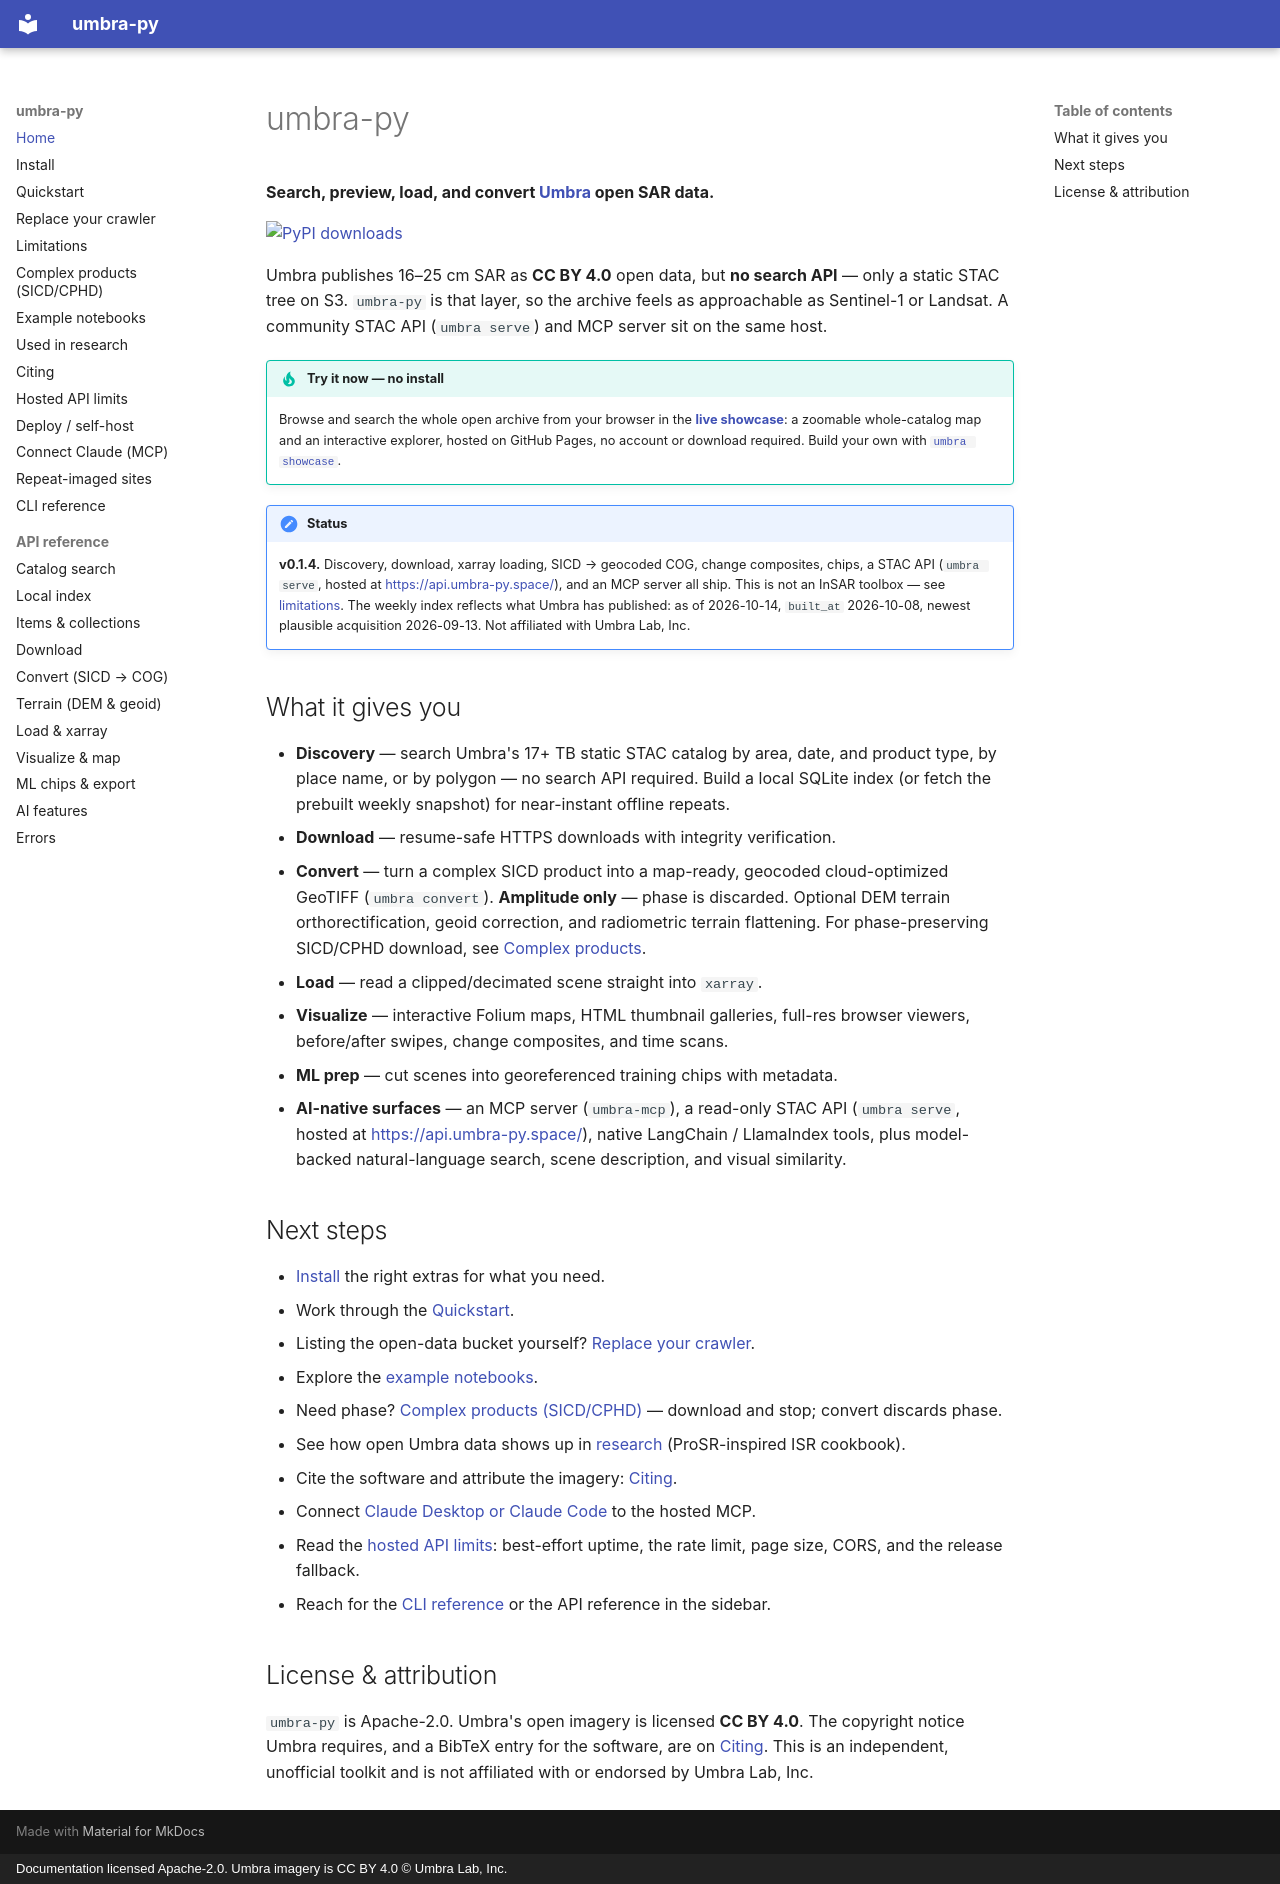

repository: reesehammer/umbra-py · page: index.html · generator: mkdocs · copyright: Documentation licensed Apache-2.0. Umbra imagery is CC BY 4.0 © Umbra Lab, Inc.

# umbra-py

**Search, preview, load, and convert [Umbra](https://umbra.space/open-data/)
open SAR data.**

[![PyPI downloads](https://img.shields.io/pypi/dm/umbra-py)](https://pypi.org/project/umbra-py/)

Umbra publishes 16–25 cm SAR as **CC BY 4.0** open data, but **no search
API** — only a static STAC tree on S3. `umbra-py` is that layer, so the
archive feels as approachable as Sentinel-1 or Landsat. A community STAC
API (`umbra serve`) and MCP server sit on the same host.

!!! tip "Try it now — no install"
    Browse and search the whole open archive from your browser in the
    **[live showcase](https://umbra-py.space/showcase/)**: a
    zoomable whole-catalog map and an
    interactive explorer, hosted on GitHub Pages, no account or download
    required. Build your own with [`umbra showcase`](cli.md).

!!! note "Status"
    **v0.1.4.** Discovery, download, xarray loading,
    SICD → geocoded COG, change composites, chips, a STAC API
    (`umbra serve`, hosted at [https://api.umbra-py.space/](https://api.umbra-py.space/)),
    and an MCP server all ship.
    This is not an InSAR toolbox — see [limitations](guides/limitations.md).
    The weekly index reflects what Umbra has published: as of 2026-10-14,
    `built_at` 2026-10-08, newest plausible acquisition 2026-09-13.
    Not affiliated with Umbra Lab, Inc.

<div id="umbra-usage" hidden>
<p id="umbra-usage-lead">Searches served since <time id="umbra-usage-since" datetime="2026-11-20">Nov 20, 2026</time>: <strong id="umbra-usage-count"></strong></p>
</div>

## What it gives you

- **Discovery** — search Umbra's 17+ TB static STAC catalog by area, date, and
  product type, by place name, or by polygon — no search API required. Build a
  local SQLite index (or fetch the prebuilt weekly snapshot) for near-instant
  offline repeats.
- **Download** — resume-safe HTTPS downloads with integrity verification.
- **Convert** — turn a complex SICD product into a map-ready, geocoded
  cloud-optimized GeoTIFF (`umbra convert`). **Amplitude only** — phase is
  discarded. Optional DEM terrain orthorectification, geoid correction, and
  radiometric terrain flattening. For phase-preserving SICD/CPHD download,
  see [Complex products](guides/complex-downstream.md).
- **Load** — read a clipped/decimated scene straight into `xarray`.
- **Visualize** — interactive Folium maps, HTML thumbnail galleries, full-res
  browser viewers, before/after swipes, change composites, and time scans.
- **ML prep** — cut scenes into georeferenced training chips with metadata.
- **AI-native surfaces** — an MCP server (`umbra-mcp`), a read-only STAC API
  (`umbra serve`, hosted at [https://api.umbra-py.space/](https://api.umbra-py.space/)), native LangChain /
  LlamaIndex tools, plus model-backed natural-language search, scene
  description, and visual similarity.

## Next steps

- [Install](install.md) the right extras for what you need.
- Work through the [Quickstart](quickstart.md).
- Listing the open-data bucket yourself? [Replace your crawler](replace-crawler.md).
- Explore the [example notebooks](guides/notebooks.md).
- Need phase? [Complex products (SICD/CPHD)](guides/complex-downstream.md)
  — download and stop; convert discards phase.
- See how open Umbra data shows up in [research](guides/research.md) (ProSR-inspired ISR cookbook).
- Cite the software and attribute the imagery: [Citing](citing.md).
- Connect [Claude Desktop or Claude Code](mcp.md) to the hosted MCP.
- Read the [hosted API limits](hosted-limits.md): best-effort uptime, the
  rate limit, page size, CORS, and the release fallback.
- Reach for the [CLI reference](cli.md) or the API reference in the sidebar.

## License & attribution

`umbra-py` is Apache-2.0. Umbra's open imagery is licensed **CC BY 4.0**.
The copyright notice Umbra requires, and a BibTeX entry for the software,
are on [Citing](citing.md). This is an independent, unofficial toolkit and
is not affiliated with or endorsed by Umbra Lab, Inc.
